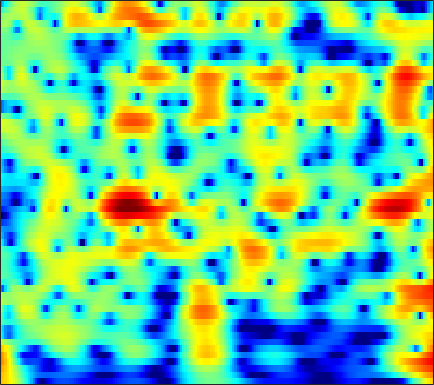

The file beside this chart, header and first rows:
6.6496, 6.3322, 5.8339, 5.2478, 4.7493, 4.0022, 3.155, 2.4486, 1.4065, 0.23671, -1.0787, -2.174, -3.8049, -5.6673, -7.2491, -9.6578, -12.466, -14.807, -17.703, -18.657, -17.286, -15.898, -14.301, -13.09
7.063, 6.621, 5.946, 5.175, 4.534, 3.596, 2.566, 1.735, 0.5525, -0.7081, -2.033, -3.056, -4.435, -5.79, -6.757, -7.92, -8.879, -9.436, -9.953, -10.24, -10.35, -10.34, -10.26, -10.13
7.821, 7.207, 6.291, 5.271, 4.443, 3.263, 2.01, 1.033, -0.3032, -1.658, -3.009, -4.006, -5.303, -6.557, -7.47, -8.656, -9.819, -10.69, -11.86, -13.04, -14.14, -14.8, -15.25, -15.06
9.115, 8.207, 6.83, 5.251, 3.929, 1.974, -0.2094, -1.993, -4.531, -7.112, -9.386, -10.59, -11.34, -11.41, -11.3, -11.21, -11.29, -11.5, -12.03, -12.85, -13.88, -14.71, -15.6, -15.55
8.996, 7.962, 6.382, 4.547, 2.987, 0.6264, -2.103, -4.412, -7.79, -11.13, -13.42, -14.03, -14.05, -13.99, -14.02, -13.93, -13.39, -12.64, -11.39, -10.08, -8.803, -7.883, -6.725, -5.659
6.924, 6.084, 4.873, 3.573, 2.55, 1.135, -0.3159, -1.404, -2.837, -4.248, -5.654, -6.734, -8.275, -9.997, -11.37, -12.89, -13.06, -11.98, -9.718, -7.475, -5.601, -4.422, -3.074, -1.927
2.674, 1.878, 0.8721, -0.01509, -0.5779, -1.186, -1.647, -1.917, -2.214, -2.462, -2.676, -2.814, -2.965, -3.056, -3.064, -2.966, -2.721, -2.455, -2.006, -1.44, -0.7932, -0.2978, 0.3325, 0.9107
-3.744, -5.741, -8.573, -10.48, -10.3, -8.598, -6.709, -5.511, -4.229, -3.233, -2.451, -1.972, -1.436, -0.9832, -0.6801, -0.31, 0.05624, 0.3328, 0.6841, 1.016, 1.348, 1.597, 1.918, 2.212
-4.482, -6.218, -8.44, -9.674, -9.45, -8.08, -6.401, -5.239, -3.905, -2.796, -1.89, -1.327, -0.7035, -0.1999, 0.1125, 0.4481, 0.7148, 0.8967, 1.129, 1.342, 1.531, 1.664, 1.84, 2.012
-1.164, -2.024, -2.934, -3.465, -3.582, -3.385, -2.879, -2.385, -1.665, -0.9574, -0.3357, 0.0505, 0.451, 0.7136, 0.8269, 0.8731, 0.7913, 0.6722, 0.5097, 0.3927, 0.3453, 0.3689, 0.495, 0.7111
-0.3352, -2.268, -4.854, -6.346, -5.949, -4.15, -2.193, -0.9329, 0.4358, 1.469, 2.183, 2.53, 2.755, 2.686, 2.451, 1.924, 1.093, 0.2265, -1.192, -2.687, -3.765, -3.923, -3.203, -1.966
1.143, -0.8755, -3.675, -5.255, -4.7, -2.671, -0.643, 0.5995, 1.898, 2.816, 3.389, 3.619, 3.653, 3.357, 2.886, 1.954, 0.6555, -0.6986, -3.269, -7.006, -11.77, -12.62, -8.448, -5.026
2.498, 1.766, 1.018, 0.5921, 0.4984, 0.6388, 0.9637, 1.27, 1.673, 1.99, 2.195, 2.252, 2.175, 1.95, 1.633, 0.9591, 0.1784, -0.4361, -1.386, -2.414, -3.274, -3.714, -4.051, -4.161
1.302, 0.7577, 0.4492, 0.4994, 0.6926, 1.026, 1.351, 1.564, 1.768, 1.876, 1.923, 1.908, 1.845, 1.794, 1.772, 1.598, 1.262, 1, 0.6227, 0.07552, -0.653, -1.34, -2.581, -4.27
-9.076, -10.4, -5.942, -2.644, -1.073, 0.2239, 0.9173, 1.132, 1.084, 0.785, 0.3334, 0.0008215, -0.2475, -0.2075, 0.154, 0.9749, 1.642, 1.968, 2.312, 2.46, 2.285, 1.931, 1.153, -0.05162
-3.045, -3.576, -3.299, -2.55, -2.049, -1.677, -1.704, -2.037, -2.916, -4.453, -6.979, -9.893, -15.96, -14.62, -9.861, -5.759, -2.79, -1.138, 0.3675, 1.387, 2.058, 2.373, 2.626, 2.683
-0.8947, -1.322, -1.808, -2.216, -2.531, -2.997, -3.607, -4.177, -5.111, -6.282, -7.513, -8.414, -9.017, -8.857, -7.676, -5.578, -3.922, -2.671, -1.143, 0.04631, 1.002, 1.581, 2.169, 2.633
-1.373, -1.665, -2.124, -2.673, -3.162, -3.895, -4.751, -5.413, -6.312, -7.034, -7.435, -7.489, -7.009, -6.273, -5.713, -4.412, -2.978, -2.071, -0.9425, 0.09171, 0.9736, 1.542, 2.127, 2.606
-1.717, -1.837, -2.195, -2.797, -3.392, -4.432, -5.747, -6.982, -8.986, -11.38, -13.4, -13.18, -10.93, -7.837, -5.765, -3.881, -2.178, -1.026, 0.1391, 1.061, 1.757, 2.142, 2.559, 2.84
-1.221, -1.341, -1.716, -2.286, -2.822, -3.697, -4.792, -5.853, -7.648, -10.02, -11.78, -11.41, -8.251, -5.598, -3.61, -1.18, 0.3305, 1.22, 2.179, 2.77, 3.03, 3.009, 2.803, 2.399
-1.471, -2.048, -2.915, -3.697, -4.163, -4.464, -4.476, -4.304, -3.95, -3.383, -2.71, -2.063, -1.088, 0.4218, 1.23, 2.198, 3.238, 3.704, 4.11, 4.177, 3.861, 3.335, 2.06, 0.1111
-4.361, -5.926, -8.682, -12.62, -15.65, -14.63, -10.5, -7.953, -5.389, -3.376, -1.84, -0.7354, 0.37, 1.449, 2.356, 3.013, 3.608, 3.988, 4.178, 4.076, 3.671, 3.156, 2.037, 0.5586
-6.512, -7.822, -9.771, -11.65, -12.54, -12.1, -10.14, -8.365, -6.192, -4.336, -2.785, -1.754, -0.3661, 0.5085, 1.112, 2.042, 2.536, 2.883, 3.161, 3.262, 3.143, 2.942, 2.594, 2.022
-7.823, -8.29, -8.747, -8.898, -8.796, -8.304, -7.417, -6.641, -5.508, -4.387, -3.218, -2.415, -1.512, -0.3841, 0.1087, 0.7868, 1.538, 1.874, 2.315, 2.642, 2.837, 2.873, 2.837, 2.682
-11.46, -11.57, -11.15, -10.35, -9.568, -8.476, -7.35, -6.566, -5.568, -4.664, -3.69, -2.996, -2.446, -1.639, -0.8439, -0.3314, 0.5253, 1.077, 1.786, 2.378, 2.883, 3.148, 3.288, 3.361
-28.75, -23.99, -16.59, -12.96, -10.99, -9.145, -7.781, -7.003, -6.052, -5.211, -4.645, -4.4, -3.633, -3.839, -3.369, -2.329, -1.461, -0.3322, 1.122, 2.382, 3.379, 3.977, 4.436, 4.56
-12.5, -12.53, -11.78, -10.75, -10.1, -9.492, -9.062, -8.578, -7.76, -6.853, -6.478, -6.533, -6.975, -8.185, -12.09, -13.49, -7.792, -4.11, -0.4065, 2.245, 4.115, 5.022, 5.882, 6.056
-9.753, -9.903, -10.28, -11.08, -12.37, -15.14, -19.5, -21.1, -16.48, -12.44, -9.831, -8.389, -8.709, -7.725, -8.792, -7.761, -5.956, -3.536, -0.8498, 1.432, 3.178, 4.173, 5.014, 5.476
-9.028, -9.062, -9.475, -10.35, -11.29, -12.77, -14.12, -14.37, -13.12, -11.33, -9.556, -8.25, -7.179, -6.15, -5.187, -4.496, -3.087, -2.134, -0.7634, 0.6687, 1.839, 2.689, 3.485, 4.119
-7.023, -7.045, -7.274, -7.586, -7.758, -8.047, -8.262, -8.135, -7.91, -7.505, -6.84, -6.782, -5.811, -5.739, -5.041, -4.431, -3.53, -2.776, -1.663, -0.4393, 0.7687, 1.568, 2.568, 3.331
-5.104, -5.259, -5.42, -5.538, -5.638, -5.677, -5.619, -5.59, -5.512, -5.412, -5.459, -5.485, -6.049, -6.201, -7.081, -7.109, -7.1, -6.223, -4.378, -2.423, -0.5333, 0.6778, 2.037, 3.093
-4.546, -4.929, -5.383, -5.709, -5.815, -5.664, -5.267, -4.972, -4.541, -4.296, -4.413, -4.5, -5.598, -6.829, -9.147, -14.02, -36.42, -15.82, -7.932, -3.768, -0.9847, 0.6061, 2.19, 3.341
-5.904, -7.032, -9.043, -11.09, -11.68, -10.38, -8.068, -6.468, -4.775, -3.643, -2.982, -2.757, -2.797, -3.076, -3.563, -3.997, -4.033, -3.415, -1.993, -0.4815, 0.9939, 1.87, 2.856, 3.518
-6.358, -7.69, -10.26, -13.76, -15.54, -12.38, -8.443, -6.166, -3.946, -2.374, -1.176, -0.7557, 0.008217, 0.1483, 0.5235, 0.652, 1.012, 1.258, 1.687, 2.125, 2.509, 2.716, 2.857, 2.818
-4.691, -4.799, -4.937, -4.993, -4.772, -4.134, -3.17, -2.314, -1.25, -0.2937, 0.4701, 1.036, 1.46, 1.915, 2.11, 2.389, 2.577, 2.682, 2.724, 2.73, 2.551, 2.356, 1.852, 1.136
-3.504, -2.923, -2.322, -1.791, -1.381, -0.8605, -0.327, 0.0683, 0.5747, 1.042, 1.396, 1.692, 1.901, 2.207, 2.242, 2.412, 2.421, 2.433, 2.355, 2.139, 1.79, 1.386, 0.6389, -0.4234
-2.243, -1.494, -0.7212, -0.09241, 0.2632, 0.661, 0.9739, 1.127, 1.29, 1.367, 1.424, 1.313, 1.378, 1.205, 1.266, 1.191, 1.234, 1.238, 1.259, 1.147, 0.9455, 0.6359, 0.0962, -0.6918
-0.1204, 0.4101, 0.9888, 1.389, 1.58, 1.733, 1.753, 1.697, 1.492, 1.145, 0.6901, 0.2498, -0.3634, -1.038, -1.272, -1.449, -1.147, -0.8189, -0.3261, 0.1328, 0.34, 0.3692, 0.1729, -0.2613
2.293, 2.482, 2.657, 2.693, 2.68, 2.54, 2.278, 2.023, 1.519, 0.8241, -0.2666, -1.102, -3.281, -5.587, -8.202, -9.021, -6.631, -4.241, -1.943, -0.3723, 0.4938, 0.823, 0.7814, 0.3555
3.234, 3.089, 2.821, 2.505, 2.245, 1.8, 1.341, 0.994, 0.5687, 0.1176, -0.6431, -1.071, -2.934, -4.711, -6.657, -7.557, -4.881, -2.631, -0.2909, 1.236, 2.119, 2.35, 2.119, 1.318
-0.216, -0.5385, -0.9674, -1.485, -2.134, -3.236, -4.507, -5.252, -5.169, -4.138, -2.75, -2.259, -1.349, -0.6318, -0.5605, 0.1762, 0.9189, 1.55, 2.377, 2.978, 3.362, 3.356, 3.095, 2.426
-10.16, -8.99, -7.301, -6.772, -7.166, -8.914, -12.93, -19.28, -18.22, -9.998, -5.79, -3.811, -1.665, -0.5664, 0.3854, 1.198, 1.821, 2.244, 2.689, 2.996, 3.096, 3.104, 2.956, 2.611
-10.44, -9.181, -7.29, -6.242, -5.848, -5.894, -6.068, -6.128, -5.578, -4.412, -3.01, -1.815, -0.8447, 0.2345, 0.8794, 1.411, 1.885, 2.096, 2.269, 2.344, 2.3, 2.26, 2.112, 1.954
-1.625, -1.934, -2.061, -1.986, -1.899, -1.745, -1.565, -1.35, -0.9843, -0.5164, 0.04813, 0.3344, 0.8606, 1.341, 1.374, 1.591, 1.603, 1.513, 1.287, 0.9562, 0.6478, 0.3659, 0.09367, -0.01233
1.872, 1.443, 0.9904, 0.7371, 0.6312, 0.6781, 0.8186, 1.004, 1.251, 1.5, 1.671, 1.761, 1.922, 1.703, 1.602, 1.325, 0.8128, 0.3641, -0.4063, -1.4, -2.546, -3.456, -4.282, -4.484
3.082, 2.31, 1.446, 0.8792, 0.7892, 1.015, 1.533, 1.933, 2.407, 2.701, 2.75, 2.757, 2.334, 1.783, 1.518, 0.7588, 0.02638, -0.5936, -1.692, -3.209, -5.823, -8.899, -16.87, -17.61
2.497, 0.6903, -2.431, -5.407, -5.143, -2.235, 0.4451, 1.839, 3.062, 3.613, 3.633, 3.242, 2.164, 0.995, -0.2693, -1.716, -2.196, -2.108, -1.825, -1.867, -2.403, -2.938, -3.62, -3.446
0.8362, -0.5691, -3.151, -5.562, -5.263, -2.696, -0.198, 1.137, 2.252, 2.674, 2.441, 1.655, 0.1639, -2.462, -6.179, -16.15, -15.55, -8.115, -3.828, -1.619, -0.2878, 0.3422, 0.9111, 1.355
-0.4406, -0.5105, -0.6786, -0.7402, -0.577, -0.1796, 0.3666, 0.7438, 1.075, 1.158, 0.9002, 0.3246, -0.4552, -1.565, -2.622, -3.588, -3.641, -3.09, -2.028, -0.9539, -0.03668, 0.4642, 0.9711, 1.318
-1.15, -0.8817, -0.5892, -0.3469, -0.1819, 0.05197, 0.2556, 0.4038, 0.5094, 0.5384, 0.4229, 0.3395, 0.1288, -0.1902, -0.4528, -0.5734, -0.5608, -0.4649, -0.1947, 0.1268, 0.4143, 0.5959, 0.7866, 0.8776
-1.325, -1.065, -0.7861, -0.5607, -0.4365, -0.2727, -0.1347, -0.04297, 0.084, 0.1768, 0.2667, 0.3918, 0.3834, 0.3955, 0.4835, 0.5323, 0.5774, 0.6246, 0.7011, 0.7692, 0.8038, 0.8228, 0.7782, 0.65
-1.296, -1.11, -0.9612, -0.8956, -0.8742, -0.8872, -0.8605, -0.8188, -0.662, -0.4255, -0.1008, 0.06991, 0.3831, 0.706, 0.9137, 1.068, 1.185, 1.246, 1.251, 1.208, 1.133, 1.034, 0.8472, 0.6129
-1.042, -0.9292, -0.9567, -1.213, -1.517, -2.046, -2.529, -2.699, -2.562, -1.933, -1.11, -0.4847, 0.3917, 1.015, 1.278, 1.603, 1.777, 1.81, 1.756, 1.602, 1.365, 1.123, 0.7917, 0.4714
-0.2127, -0.01705, -0.1348, -0.7875, -1.746, -3.719, -6.856, -9.619, -9.612, -5.662, -2.451, -0.6378, 0.8237, 1.712, 2.152, 2.444, 2.452, 2.332, 2.103, 1.759, 1.255, 0.7961, 0.06415, -0.7529
0.5456, 1.092, 1.321, 0.984, 0.3241, -1.175, -3.311, -4.781, -4.735, -2.405, -0.05921, 1.015, 2.016, 2.486, 2.551, 2.067, 1.338, 0.7969, 0.2093, -0.1507, -0.4844, -0.9002, -2.126, -4.597
-0.7756, 0.01702, 0.7594, 1.195, 1.378, 1.399, 1.339, 1.365, 1.526, 1.839, 2.081, 2.236, 2.092, 1.38, 0.3281, -1.793, -5.043, -8.205, -10.65, -7.824, -5.117, -4.048, -3.578, -3.905
-3.673, -2.71, -1.476, -0.3887, 0.2959, 1.063, 1.657, 1.985, 2.324, 2.473, 2.421, 2.312, 1.761, 0.7481, -0.4629, -2.456, -5.07, -7.196, -8.608, -7.247, -5.271, -4.112, -2.996, -2.207
-8.636, -6.755, -4.43, -2.496, -1.324, -0.01263, 0.9964, 1.567, 2.126, 2.457, 2.587, 2.449, 2.092, 1.519, 0.9569, 0.08443, -0.8387, -1.457, -2.065, -2.351, -2.382, -2.261, -2.051, -1.774
